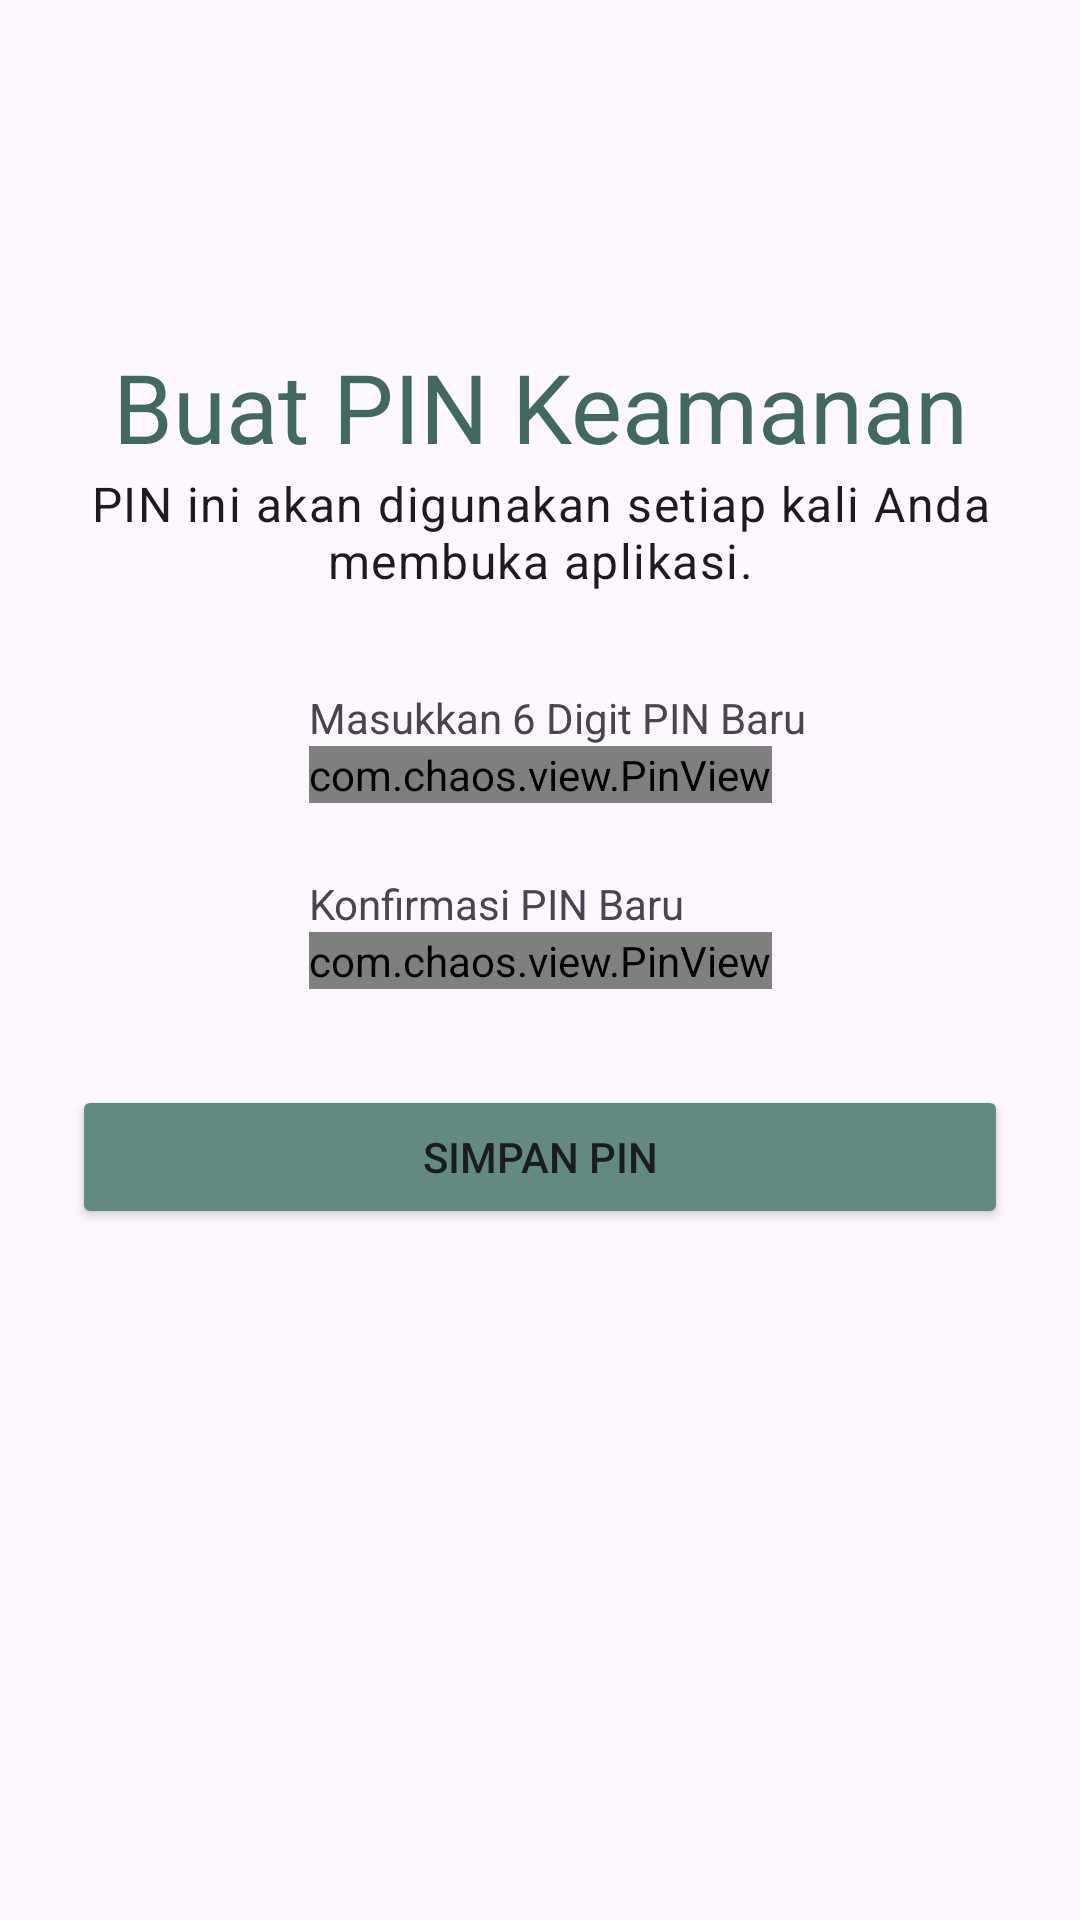

This screen was rendered from an Android layout file. Write that file and the resources it references.
<!-- AndroidManifest.xml: application theme Theme.Ekomas -->
<!-- res/layout/activity_create_pin.xml -->
<?xml version="1.0" encoding="utf-8"?>
<androidx.constraintlayout.widget.ConstraintLayout xmlns:android="http://schemas.android.com/apk/res/android"
    xmlns:app="http://schemas.android.com/apk/res-auto"
    xmlns:tools="http://schemas.android.com/tools"
    android:layout_width="match_parent"
    android:layout_height="match_parent"
    android:padding="24dp"
    tools:context=".presentation.auth.CreatePinActivity">

    <TextView
        android:id="@+id/tvHeaderTitle"
        android:layout_width="wrap_content"
        android:layout_height="wrap_content"
        android:text="Buat PIN Keamanan"
        android:textAlignment="center"
        android:textAppearance="@style/TextAppearance.Material3.HeadlineLarge"
        android:textColor="@color/green_dark"
        app:layout_constraintEnd_toEndOf="parent"
        app:layout_constraintStart_toStartOf="parent"
        app:layout_constraintBottom_toTopOf="@id/tvHeaderSubtitle"/>

    <TextView
        android:id="@+id/tvHeaderSubtitle"
        android:layout_width="wrap_content"
        android:layout_height="wrap_content"
        android:layout_marginTop="8dp"
        android:layout_marginBottom="32dp"
        android:text="PIN ini akan digunakan setiap kali Anda membuka aplikasi."
        android:textAlignment="center"
        android:textAppearance="@style/TextAppearance.Material3.BodyLarge"
        app:layout_constraintBottom_toTopOf="@id/labelNewPin"
        app:layout_constraintEnd_toEndOf="parent"
        app:layout_constraintStart_toStartOf="parent" />

    <TextView
        android:id="@+id/labelNewPin"
        android:layout_width="wrap_content"
        android:layout_height="wrap_content"
        android:text="Masukkan 6 Digit PIN Baru"
        app:layout_constraintBottom_toTopOf="@id/pinViewNew"
        app:layout_constraintStart_toStartOf="@id/pinViewNew" />

    <com.chaos.view.PinView
        android:id="@+id/pinViewNew"
        style="@style/PinWidget.PinView"
        android:layout_width="wrap_content"
        android:layout_height="wrap_content"
        android:layout_marginBottom="24dp"
        android:cursorVisible="true"
        android:inputType="numberPassword"
        app:itemCount="6"
        app:layout_constraintBottom_toTopOf="@id/labelConfirmPin"
        app:layout_constraintEnd_toEndOf="parent"
        app:layout_constraintStart_toStartOf="parent" />

    <TextView
        android:id="@+id/labelConfirmPin"
        android:layout_width="wrap_content"
        android:layout_height="wrap_content"
        android:text="Konfirmasi PIN Baru"
        app:layout_constraintBottom_toTopOf="@id/pinViewConfirm"
        app:layout_constraintStart_toStartOf="@id/pinViewConfirm" />

    <com.chaos.view.PinView
        android:id="@+id/pinViewConfirm"
        style="@style/PinWidget.PinView"
        android:layout_width="wrap_content"
        android:layout_height="wrap_content"
        android:cursorVisible="true"
        android:inputType="numberPassword"
        app:itemCount="6"
        app:layout_constraintBottom_toBottomOf="parent"
        app:layout_constraintEnd_toEndOf="parent"
        app:layout_constraintStart_toStartOf="parent"
        app:layout_constraintTop_toTopOf="parent" />

    <Button
        android:id="@+id/btnSavePin"
        android:layout_width="0dp"
        android:layout_height="wrap_content"
        android:layout_marginTop="32dp"
        android:backgroundTint="@color/green_primary"
        android:paddingVertical="14dp"
        android:text="Simpan PIN"
        app:layout_constraintEnd_toEndOf="parent"
        app:layout_constraintStart_toStartOf="parent"
        app:layout_constraintTop_toBottomOf="@id/pinViewConfirm" />

</androidx.constraintlayout.widget.ConstraintLayout>
<!-- resources referenced by this layout -->
<resources>
  <color name="green_dark">#416A5F</color>
  <color name="green_primary">#618A82</color>
  <style name="Theme.Ekomas" parent="Base.Theme.Ekomas" />
  <style name="Base.Theme.Ekomas" parent="Theme.Material3.DayNight.NoActionBar">
          <item name="colorPrimary">@color/green_primary</item>
          <item name="colorPrimaryVariant">@color/green_dark</item>
          <item name="colorOnPrimary">@color/white</item>
          <item name="colorSecondary">@color/green_light</item>
          <item name="colorSecondaryVariant">@color/green_dark</item>
          <item name="colorOnSecondary">@color/black</item>
          <item name="android:statusBarColor">?attr/colorPrimaryVariant</item>
      </style>
  <color name="white">#FFFFFFFF</color>
  <color name="green_light">#81AA9F</color>
  <color name="black">#FF000000</color>
</resources>
